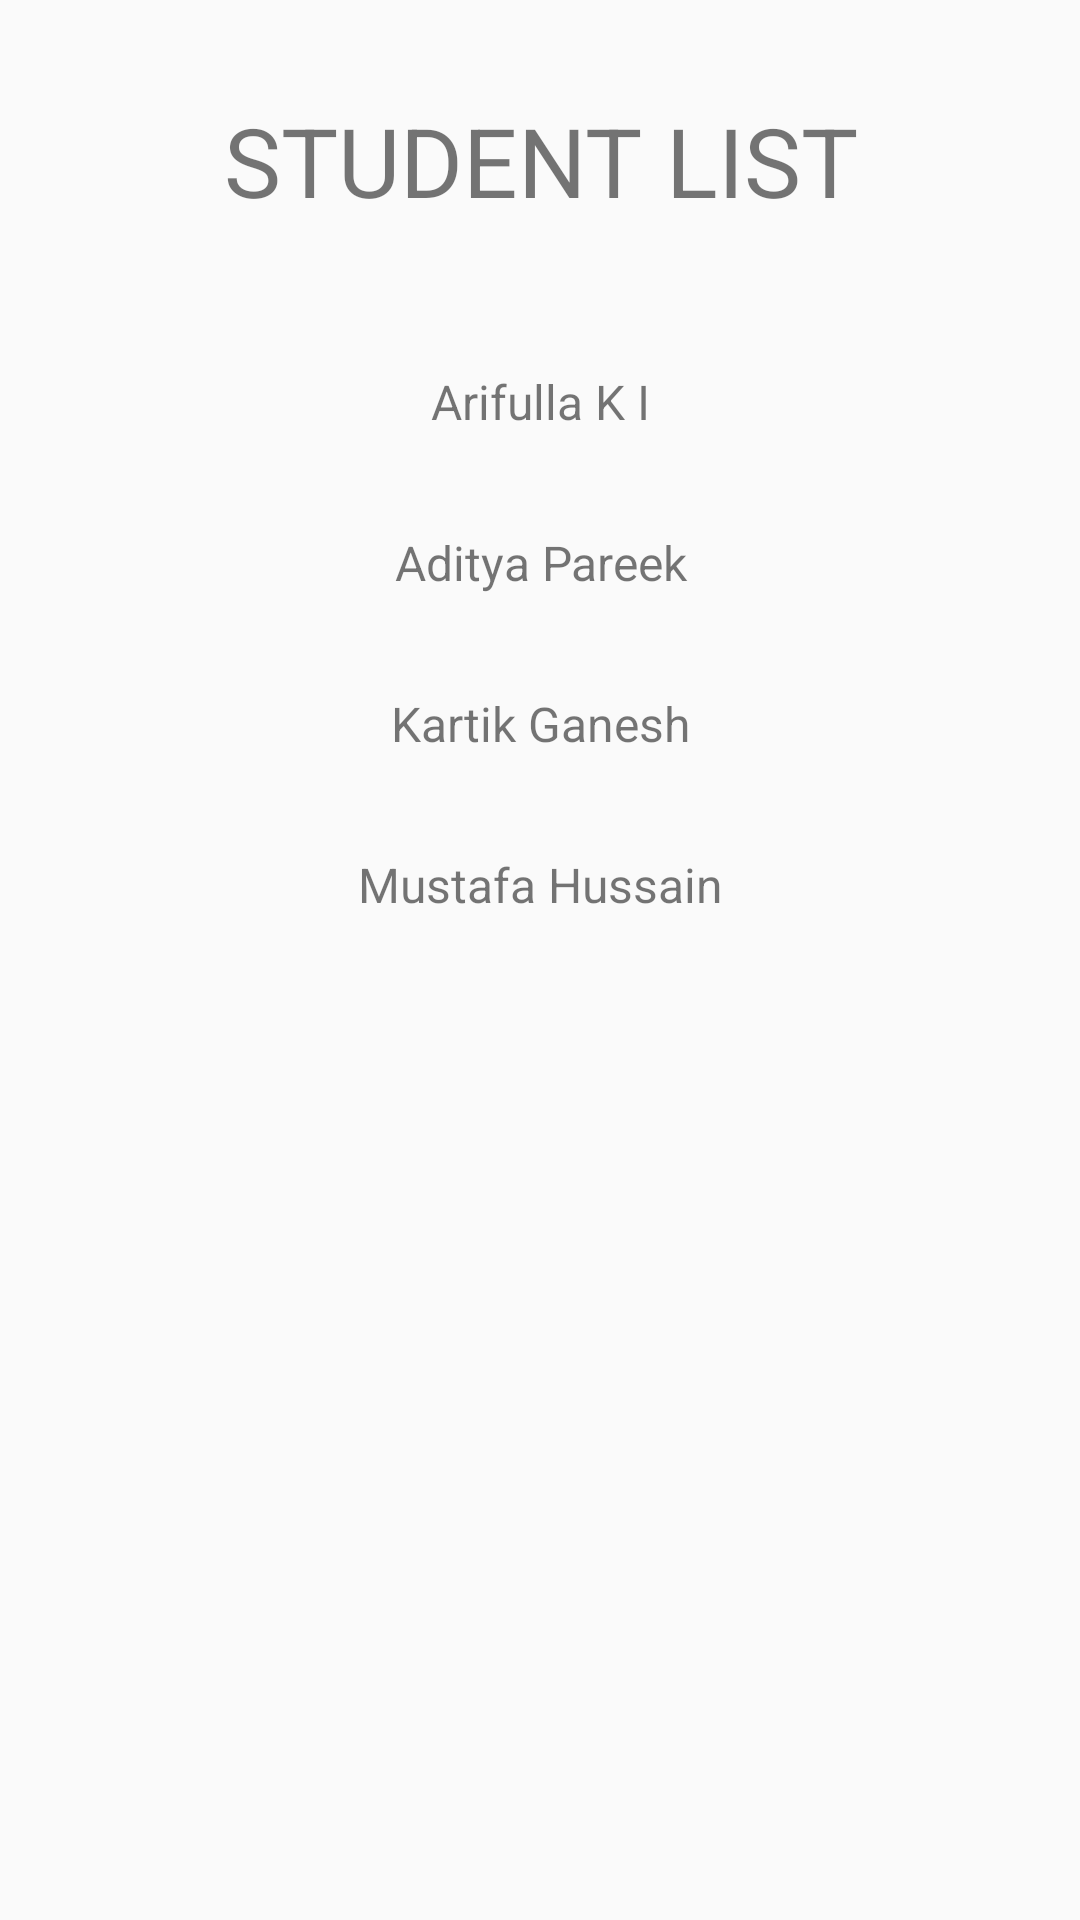

Here is an Android app screen rendered from its layout file. Give the layout XML and the strings, colors and styles it references.
<!-- AndroidManifest.xml: application theme AppTheme -->
<!-- res/layout/activity_main.xml -->
<?xml version="1.0" encoding="utf-8"?>
<LinearLayout
    xmlns:android="http://schemas.android.com/apk/res/android"
    xmlns:app="http://schemas.android.com/apk/res-auto"
    xmlns:tools="http://schemas.android.com/tools"
    android:layout_width="match_parent"
    android:layout_height="match_parent"
    android:layout_margin="16dp"
    android:orientation="vertical"
    tools:context=".MainActivity"
    >

    <TextView
        android:layout_width="match_parent"
        android:layout_height="wrap_content"
        android:gravity="center_horizontal"
        android:padding="32dp"
        android:text="@string/student_list"
        android:textAlignment="center"
        android:textSize="32sp"
        />
    <TextView
        style="@style/studentList"
        android:text="@string/arifulla_k_i"
        android:id="@+id/arif"
        android:gravity="center"
        />
    <TextView
        style="@style/studentList"
        android:text="@string/aditya_pareek"
        android:id="@+id/aditya"
        android:gravity="center"/>
    <TextView
        style="@style/studentList"
        android:text="@string/kartik_ganesh"
        android:id="@+id/kartik"
        android:gravity="center"/>
    <TextView
        style="@style/studentList"
        android:text="@string/mustafa_hussain"
        android:id="@+id/mustafa"
        android:gravity="center"/>

</LinearLayout>
<!-- resources referenced by this layout -->
<resources>
  <string name="aditya_pareek">Aditya Pareek</string>
  <string name="arifulla_k_i">Arifulla K I</string>
  <string name="kartik_ganesh">Kartik Ganesh</string>
  <string name="mustafa_hussain">Mustafa Hussain</string>
  <string name="student_list">STUDENT LIST</string>
  <style name="studentList">
  
          <item name="android:padding">16dp</item>
          <item name="android:layout_height">wrap_content</item>
          <item name="android:layout_width">match_parent</item>
          <item name="android:textSize">16sp</item>
  
      </style>
  <style name="AppTheme" parent="Theme.AppCompat.Light.DarkActionBar">
          
          <item name="colorPrimary">@color/colorPrimary</item>
          <item name="colorPrimaryDark">@color/colorPrimaryDark</item>
          <item name="colorAccent">@color/colorAccent</item>
      </style>
  <color name="colorPrimary">#799ab9</color>
  <color name="colorPrimaryDark">#3700B3</color>
  <color name="colorAccent">#0075ff</color>
</resources>
